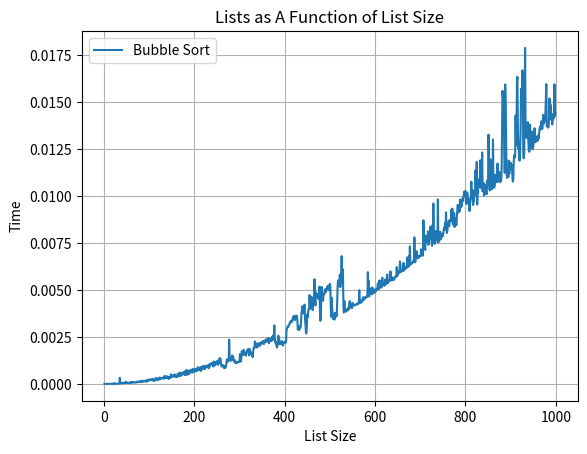

Reproduce this figure in Python.
import random
import time
import matplotlib.pyplot as plt

def bubbleSort(a_list):
    length = len(a_list)
    temp_list = []
    time_now = time.time()
    for i in range(0, length-1):
        for j in range(i):
            if a_list[i] > a_list[i+1]:
                temp = a_list[i]
                a_list[i] = a_list[i+1]
                a_list[i+1] = temp
    time_end = time.time()
    tot_time = time_end - time_now
    return a_list, tot_time
            

# Function to generate a list of random numbers
def generate_random_list(n, lower_bound, upper_bound):
    random_list = []
    for i in range(n):
        random_number = random.randint(lower_bound, upper_bound)  
        random_list.append(random_number)
    return random_list

def heap(list):
    """
    Heap Sort
    """
    start_time = time.time()
    build_max_heap(list)
    for i in range (n, 1, -1):
        n -= 1
        heapify(list, i, n)
    end_time = time.time()
    tot_time = end_time - start_time
    return list, tot_time

def build_max_heap(list):
    n = len(list)
    for i in range (n / 2, 1, -1):
        heapify(list, i, n)

def heapify(list, i, n):
    left = 2 * i
    right = 2 * i + 1

    if (left <= n) and (list[left] > list[i]):
        max = left
    else:
        max = i

    if(right <= n) and (list[right] > list[max]):
        max = right
    if (max != i):
        swap = list[i]
        list[i] = list[max]
        list[max] = swap
        heapify(list, max)

def main():
    n = int(1e3)
    N = 1000 #final  
    lower_bound = 0
    upper_bound = 100
    random_list = generate_random_list(n, lower_bound, upper_bound)
   #testing that generate_random_list function works
    print(random_list)
    
   #initilaize empty time lists 
    bubble_time_list= []
    heap_time_list = []

    for i in range(1,N,1):
        cur_list = generate_random_list(i, 0, 100)
        bubble_sorted_list, bubble_tot_time = bubbleSort(cur_list)
        bubble_time_list.append(bubble_tot_time)
       
       #NOT WORKING CURRENTLY
       #heap_sorted_list, heap_tot_time = heap(cur_list)
       #heap_time_list.append(heap_tot_time)
        

    #plotting
    plt.plot(range(1,N,1), bubble_time_list, label='Bubble Sort')
    #not working currently
    #plt.plot(range(1,N,1), heap_time_list, label='Heap Sort')
    plt.xlabel('List Size')
    plt.ylabel('Time')
    plt.title('Lists as A Function of List Size')
    plt.legend()
    plt.grid()
    plt.show()

main()
